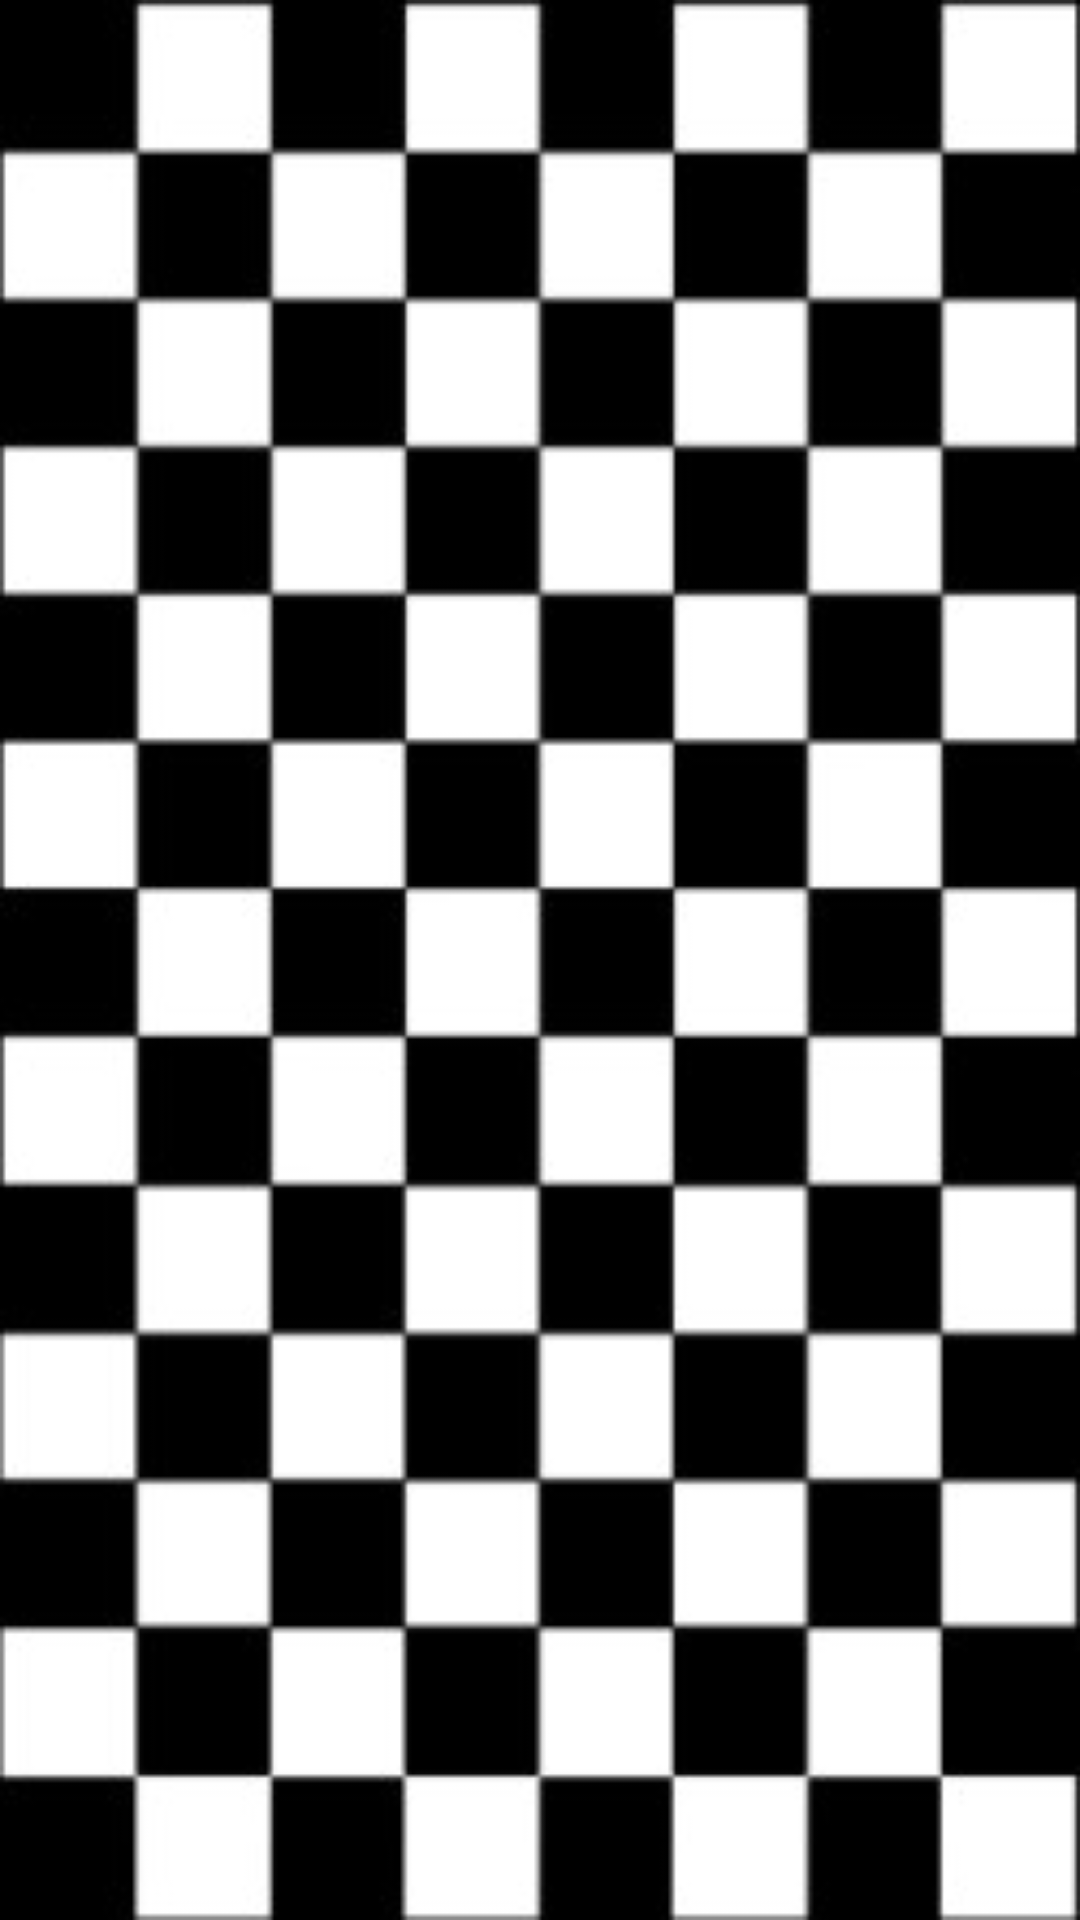

This screen was rendered from an Android layout file. Write that file and the resources it references.
<!-- AndroidManifest.xml: application theme AppBaseTheme -->
<!-- res/layout/activity_locate.xml -->
<?xml version="1.0" encoding="utf-8"?>
<RelativeLayout xmlns:android="http://schemas.android.com/apk/res/android"
    android:layout_width="fill_parent"
    android:layout_height="fill_parent"
    android:id="@+id/locate_rl"
    android:background="@drawable/pic_cell" >

    <Button
        android:id="@+id/locate_btn_locate"
        android:layout_width="wrap_content"
        android:layout_height="wrap_content"
        android:layout_alignParentBottom="true"
        android:layout_alignParentRight="true"
        android:layout_marginBottom="82dp"
        android:background="@drawable/button_style"
        android:text="定位" />

</RelativeLayout>
<!-- resources referenced by this layout -->
<resources>
  <!-- drawable pic_cell: jpg bitmap (drawable-hdpi, 35408 bytes) -->
</resources>
